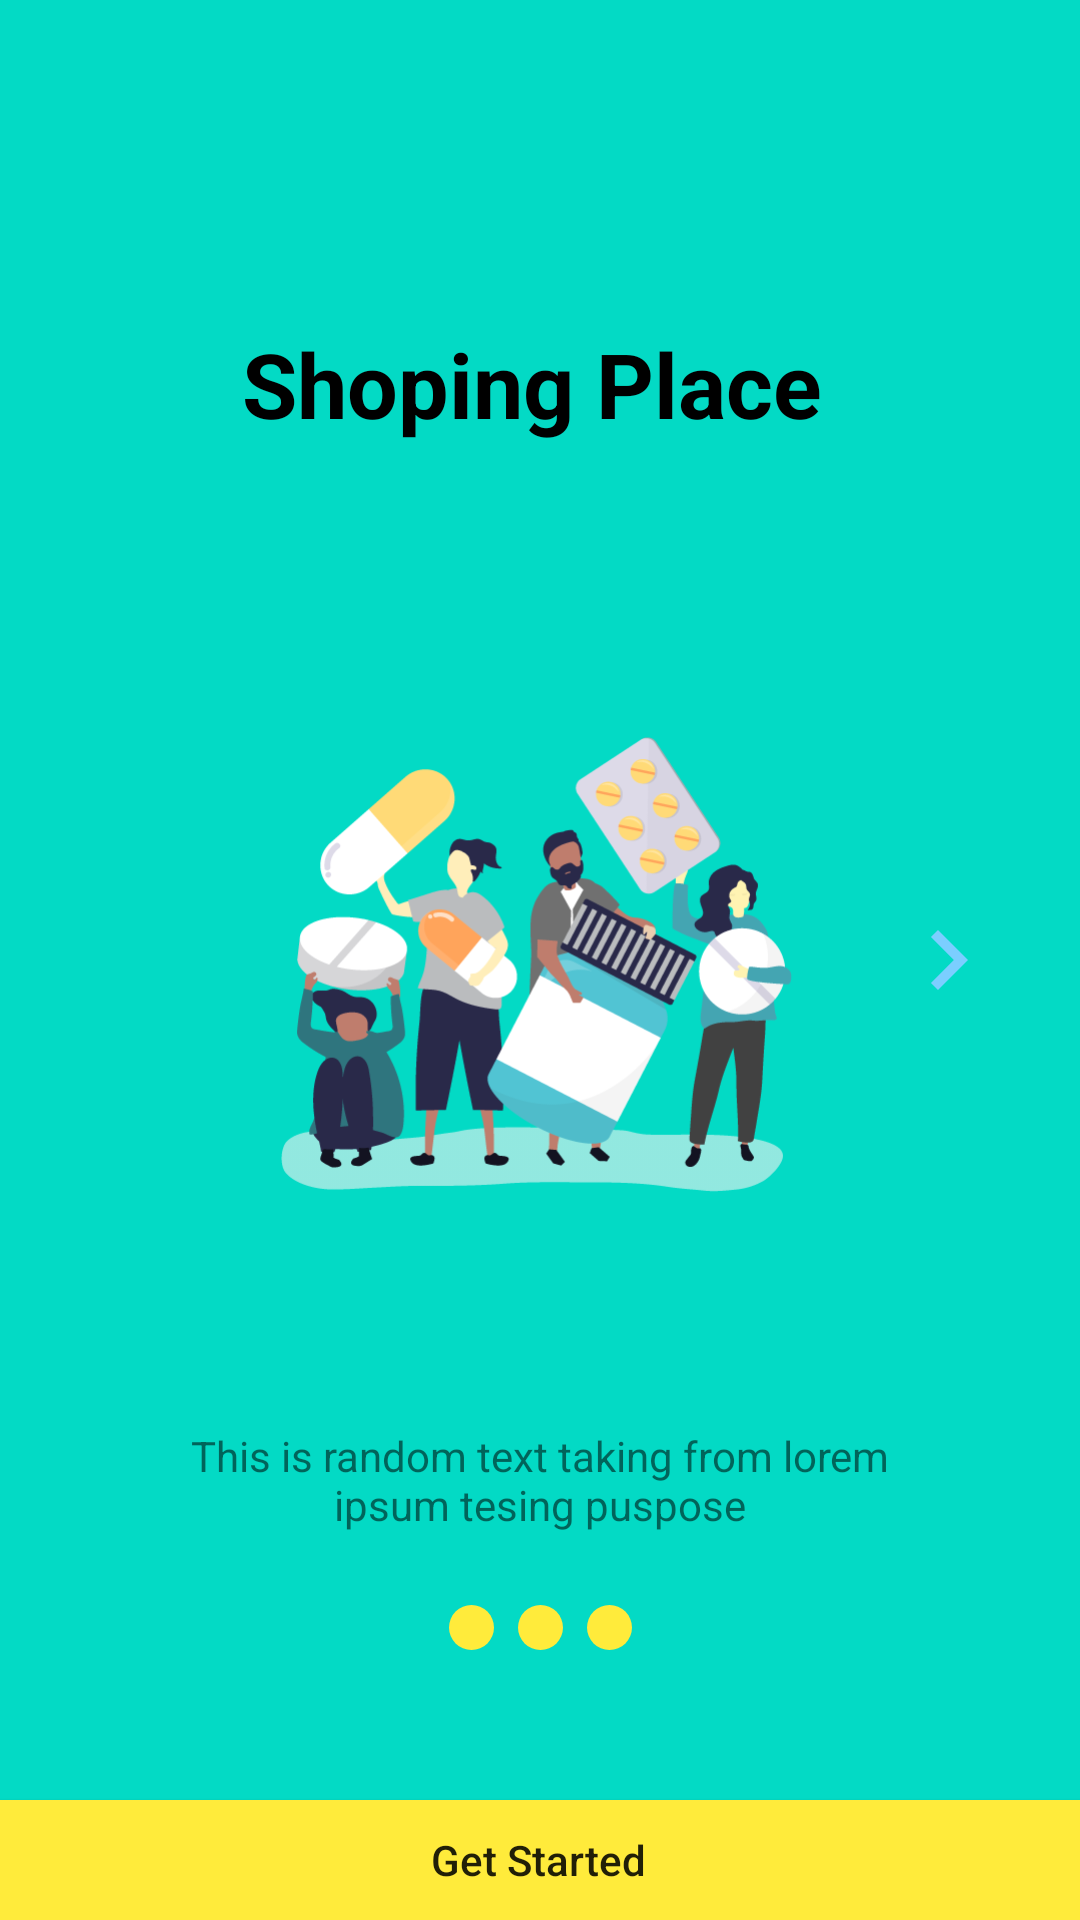

Android layout source for this screen:
<!-- AndroidManifest.xml: application theme Theme.SMARTFARMAKOPE -->
<!-- res/layout/slide_screen.xml -->
<?xml version="1.0" encoding="utf-8"?>
<androidx.constraintlayout.widget.ConstraintLayout xmlns:android="http://schemas.android.com/apk/res/android"
    xmlns:app="http://schemas.android.com/apk/res-auto"
    xmlns:tools="http://schemas.android.com/tools"
    android:layout_width="match_parent"
    android:layout_height="match_parent">

    <androidx.constraintlayout.widget.Guideline
        android:id="@+id/guideline"
        android:layout_width="wrap_content"
        android:layout_height="wrap_content"
        android:orientation="horizontal"
        app:layout_constraintGuide_percent="0.65" />


    <TextView
        android:id="@+id/title"
        android:layout_width="wrap_content"
        android:layout_height="wrap_content"
        android:layout_marginBottom="268dp"
        android:text="Shoping Place"
        android:textColor="@color/black"
        android:textSize="30sp"
        android:textStyle="bold"
        app:layout_constraintBottom_toTopOf="@+id/guideline"
        app:layout_constraintEnd_toEndOf="parent"
        app:layout_constraintHorizontal_bias="0.483"
        app:layout_constraintStart_toStartOf="parent" />

    <ImageView
        android:id="@+id/logo"
        android:layout_width="200dp"
        android:layout_height="200dp"
        app:layout_constraintBottom_toBottomOf="parent"
        app:layout_constraintEnd_toEndOf="parent"
        app:layout_constraintHorizontal_bias="0.497"
        app:layout_constraintStart_toStartOf="parent"
        app:layout_constraintTop_toTopOf="parent"
        app:layout_constraintVertical_bias="0.499"
        app:layout_constraintTop_toBottomOf="@+id/title"
        app:srcCompat="@drawable/logo1" />

    <TextView
        android:id="@+id/desc"
        android:layout_width="0dp"
        android:layout_height="wrap_content"
        android:layout_marginStart="45dp"
        android:layout_marginTop="56dp"
        android:layout_marginEnd="45dp"
        android:gravity="center"
        android:text="This is random text taking from lorem ipsum tesing puspose"
        app:layout_constraintEnd_toEndOf="parent"
        app:layout_constraintHorizontal_bias="1.0"
        app:layout_constraintStart_toStartOf="parent"
        app:layout_constraintTop_toBottomOf="@+id/logo" />

    <Button
        android:id="@+id/btnGetStarted"
        android:layout_width="416dp"
        android:layout_height="40dp"
        android:layout_marginStart="16dp"
        android:layout_marginEnd="16dp"
        android:background="@drawable/btn_bg"
        android:text="Get Started"
        android:textAllCaps="false"
        app:layout_constraintBottom_toBottomOf="parent"
        app:layout_constraintEnd_toEndOf="parent"
        app:layout_constraintHorizontal_bias="0.513"
        app:layout_constraintStart_toStartOf="parent" />

    <ImageView
        android:id="@+id/ind1"
        android:layout_width="15dp"
        android:layout_height="15dp"
        android:layout_marginTop="24dp"
        app:layout_constraintEnd_toStartOf="@+id/ind2"
        app:layout_constraintHorizontal_bias="0.5"
        app:layout_constraintHorizontal_chainStyle="packed"
        app:layout_constraintStart_toStartOf="parent"
        app:layout_constraintTop_toBottomOf="@+id/desc"
        app:srcCompat="@drawable/seleted" />

    <ImageView
        android:id="@+id/ind2"
        android:layout_width="15dp"
        android:layout_height="15dp"
        android:layout_marginStart="8dp"
        android:layout_marginEnd="8dp"
        app:layout_constraintBottom_toBottomOf="@+id/ind1"
        app:layout_constraintEnd_toStartOf="@+id/ind3"
        app:layout_constraintHorizontal_bias="0.5"
        app:layout_constraintStart_toEndOf="@+id/ind1"
        app:layout_constraintTop_toTopOf="@+id/ind1"
        app:srcCompat="@drawable/seleted" />

    <ImageView
        android:id="@+id/ind3"
        android:layout_width="15dp"
        android:layout_height="15dp"
        app:layout_constraintBottom_toBottomOf="@+id/ind2"
        app:layout_constraintEnd_toEndOf="parent"
        app:layout_constraintHorizontal_bias="0.5"
        app:layout_constraintStart_toEndOf="@+id/ind2"
        app:layout_constraintTop_toTopOf="@+id/ind2"
        app:srcCompat="@drawable/seleted" />

    <ImageView
        android:id="@+id/back"
        android:layout_width="wrap_content"
        android:layout_height="wrap_content"
        android:layout_marginStart="24dp"
        app:layout_constraintBottom_toBottomOf="parent"
        app:layout_constraintStart_toStartOf="parent"
        app:layout_constraintTop_toTopOf="parent"
        app:layout_constraintVertical_bias="0.499"
        app:srcCompat="@drawable/ic_back" />

    <ImageView
        android:id="@+id/next"
        android:layout_width="wrap_content"
        android:layout_height="wrap_content"
        android:layout_marginEnd="24dp"
        app:layout_constraintBottom_toBottomOf="parent"
        app:layout_constraintEnd_toEndOf="parent"
        app:layout_constraintTop_toTopOf="parent"
        app:srcCompat="@drawable/ic_next" />

</androidx.constraintlayout.widget.ConstraintLayout>
<!-- resources referenced by this layout -->
<resources>
  <color name="black">#FF000000</color>
  <!-- drawable btn_bg (drawable-v24) -->
  <?xml version="1.0" encoding="utf-8"?>
  <shape xmlns:android="http://schemas.android.com/apk/res/android">
  
      <solid android:color="@color/colorYellow"/>
      <corners android:radius="7dp"/>
  </shape>
  <!-- drawable ic_next (drawable-v24) -->
  <vector xmlns:android="http://schemas.android.com/apk/res/android"
          android:width="40dp"
          android:height="40dp"
          android:viewportWidth="24.0"
          android:viewportHeight="24.0">
      <path
          android:fillColor="@color/grey"
          android:pathData="M10,6L8.59,7.41 13.17,12l-4.58,4.59L10,18l6,-6z"/>
  </vector>
  <!-- drawable logo1: png bitmap (drawable-v24, 48586 bytes) -->
  <!-- drawable seleted (drawable-v24) -->
  <?xml version="1.0" encoding="utf-8"?>
  <selector xmlns:android="http://schemas.android.com/apk/res/android">
  
      <item>
          <shape android:shape="oval">
              <solid android:color="@color/colorYellow"/>
              <size android:width="24dp" android:height="24dp"/>
          </shape>
      </item>
  </selector>
  <style name="Theme.SMARTFARMAKOPE" parent="Theme.MaterialComponents.DayNight.NoActionBar">
          
          <item name="colorPrimary">@color/purple_500</item>
          <item name="colorPrimaryVariant">@color/purple_700</item>
          <item name="colorOnPrimary">@color/white</item>
          
          <item name="colorSecondary">@color/teal_200</item>
          <item name="colorSecondaryVariant">@color/teal_700</item>
          <item name="colorOnSecondary">@color/black</item>
          
          <item name="android:statusBarColor" tools:targetApi="l">?attr/colorPrimaryVariant</item>
          
          <item name="android:windowBackground">@color/colorAccent</item>
      </style>
  <color name="colorYellow">#FFEB3B</color>
  <color name="grey">#7BCEFF</color>
  <color name="purple_500">#FF6200EE</color>
  <color name="purple_700">#FF3700B3</color>
  <color name="white">#FFFFFFFF</color>
  <color name="teal_200">#FF03DAC5</color>
  <color name="teal_700">#FF018786</color>
  <color name="colorAccent">#03DAC5</color>
</resources>
